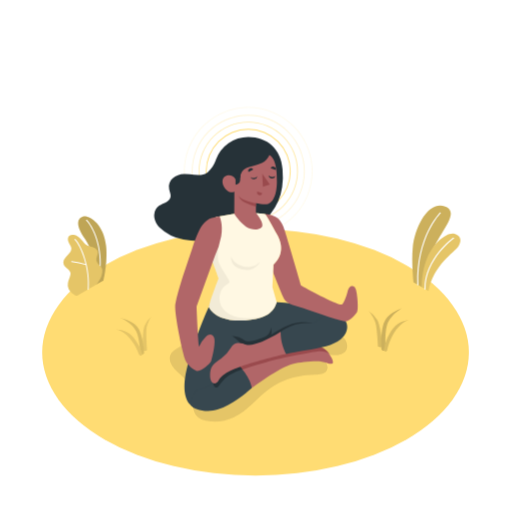
t = 0.00 s
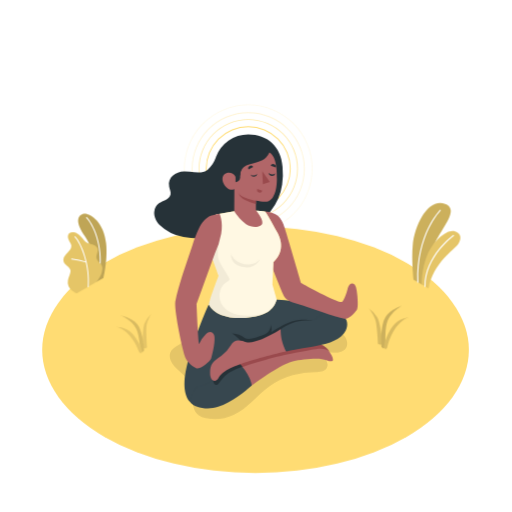
t = 0.38 s
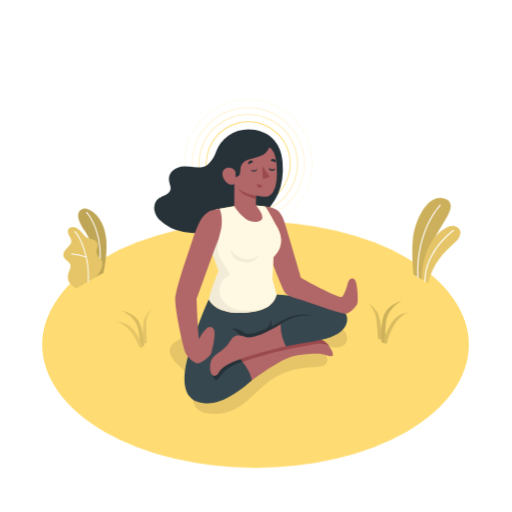
t = 1.13 s
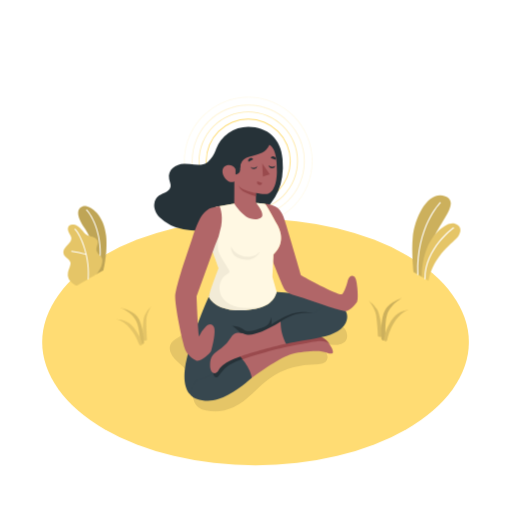
t = 1.50 s
t = 1.88 s: frame unchanged from t = 1.13 s, image omitted
t = 2.63 s: frame unchanged from t = 0.38 s, image omitted

The animated SVG that drew these frames (rendered in a browser with its animation timeline set to each time). Animation: 1 CSS @keyframes rule; one cycle of 3.00 s, repeats indefinitely.

<svg class="animated" id="freepik_stories-mindfulness" xmlns="http://www.w3.org/2000/svg" viewBox="0 0 500 500" version="1.1" xmlns:xlink="http://www.w3.org/1999/xlink" xmlns:svgjs="http://svgjs.com/svgjs"><style>svg#freepik_stories-mindfulness:not(.animated) .animable {opacity: 0;}svg#freepik_stories-mindfulness.animated #freepik--Floor--inject-64 {animation: 3s Infinite  linear floating;animation-delay: 0s;}svg#freepik_stories-mindfulness.animated #freepik--Shadow--inject-64 {animation: 3s Infinite  linear floating;animation-delay: 0s;}svg#freepik_stories-mindfulness.animated #freepik--Plants--inject-64 {animation: 3s Infinite  linear floating;animation-delay: 0s;}svg#freepik_stories-mindfulness.animated #freepik--Character--inject-64 {animation: 3s Infinite  linear floating;animation-delay: 0s;}            @keyframes floating {                0% {                    opacity: 1;                    transform: translateY(0px);                }                50% {                    transform: translateY(-10px);                }                100% {                    opacity: 1;                    transform: translateY(0px);                }            }        .animator-hidden { display: none; }</style><g id="freepik--Floor--inject-64" class="animable animator-active" style="transform-origin: 249.53px 344.13px;"><ellipse id="freepik--floor--inject-64" cx="249.53" cy="344.13" rx="208.34" ry="120.29" style="fill: rgb(255, 220, 115); transform-origin: 249.53px 344.13px;" class="animable"></ellipse></g><g id="freepik--Shadow--inject-64" class="animable animator-active" style="transform-origin: 252.38px 360.333px;"><g id="freepik--shadow--inject-64"><path d="M174,339.42c-3.22,1.91-6.69,4.11-7.88,7.66a10.4,10.4,0,0,0,.28,6.72c3.37,9.68,15.44,13.92,19.54,23.31,2.17,5,1.76,10.62,2,16s1.46,11.34,5.75,14.66a17.62,17.62,0,0,0,7.09,2.92,43.57,43.57,0,0,0,27.42-3.05c13.55-6.31,22.84-19.06,34.9-27.88a69.47,69.47,0,0,1,22.87-11,96.37,96.37,0,0,1,22.32-2.94c4-.11,8.68-.46,10.75-3.86,2.9-4.77-2-10.41-6.34-13.87,3.9-2.07,8.6-1.44,13-1.28s9.47-.56,12-4.2c2.12-3.09,1.6-7.42-.37-10.6s-5.14-5.42-8.34-7.35c-25.27-15.26-56.41-16.51-85.9-15.31-7.07.29-14.22.71-21,2.82C204.16,317.84,190,330,174,339.42Z" style="opacity: 0.1; transform-origin: 252.38px 360.333px;" class="animable"></path></g></g><g id="freepik--Clouds--inject-64" class="animable animator-hidden" style="transform-origin: 110.61px 87.023px;"><g id="freepik--clouds--inject-64" class="animable" style="transform-origin: 110.61px 87.023px;"><path d="M106.68,68.78l-8.77,5.07c0-.45.07-.9.07-1.34V69.58c0-5.22-3.17-7.62-7.09-5.36a13,13,0,0,0-4.23,4.31c-.64-6.62-5.1-9.46-10.52-6.34-5.85,3.39-10.6,12.46-10.6,20.27v4.39A13.84,13.84,0,0,0,66.43,92l-7.28,4.2c-2.17,1.26-3.93,4.62-3.93,7.52s1.76,4.22,3.93,3l47.53-27.44c2.17-1.25,3.93-4.62,3.93-7.52S108.85,67.53,106.68,68.78Z" style="fill: rgb(235, 235, 235); transform-origin: 82.915px 84.0483px;" id="el6tq4lodms7q" class="animable"></path><path d="M163,84.1l-6.62,3.82a8.51,8.51,0,0,0,.06-1V84.7c0-3.94-2.4-5.75-5.35-4a9.73,9.73,0,0,0-3.19,3.25c-.49-5-3.85-7.14-7.94-4.78-4.42,2.55-8,9.4-8,15.29v3.32a10.47,10.47,0,0,0,.68,3.9l-5.5,3.17a7.12,7.12,0,0,0-3,5.67c0,2.19,1.33,3.19,3,2.25L163,92a7.12,7.12,0,0,0,3-5.68C166,84.16,164.67,83.15,163,84.1Z" style="fill: rgb(235, 235, 235); transform-origin: 145.07px 95.6665px;" id="el3i9nnotvvev" class="animable"></path></g></g><g id="freepik--Sun--inject-64" class="animable animator-hidden" style="transform-origin: 375.6px 95.72px;"><g id="freepik--sun--inject-64"><circle cx="375.6" cy="95.72" r="33.01" style="fill: rgb(240, 153, 122); transform-origin: 375.6px 95.72px; transform: rotate(-80.78deg);" class="animable"></circle></g></g><g id="freepik--Plants--inject-64" class="animable animator-active" style="transform-origin: 255.73px 273.985px;"><g id="freepik--plants--inject-64" class="animable" style="transform-origin: 82.9098px 250.04px;"><path d="M93.9,278l7.14-4.12s4.25-17.67,2.56-33.57c-2.38-22.34-17.09-30.75-22.69-28.83s-7.21,8.43,2,21.74C88.42,241.05,95.12,257.41,93.9,278Z" style="fill: rgb(255, 220, 115); transform-origin: 90.1762px 244.608px;" id="el0ohhmjzgd61" class="animable"></path><g id="eluemp077ixmb"><path d="M93.9,278l7.14-4.12s4.25-17.67,2.56-33.57c-2.38-22.34-17.09-30.75-22.69-28.83s-7.21,8.43,2,21.74C88.42,241.05,95.12,257.41,93.9,278Z" style="opacity: 0.25; transform-origin: 90.1762px 244.608px;" class="animable"></path></g><path d="M96.86,269.3h-.07a.49.49,0,0,1-.39-.58c3.91-20.62-3.29-43.78-12.21-53.42a.5.5,0,1,1,.73-.67C94,224.43,101.34,248,97.37,268.89A.5.5,0,0,1,96.86,269.3Z" style="fill: rgb(255, 255, 255); transform-origin: 91.2415px 241.858px;" id="elb92jeviamlf" class="animable"></path><path d="M75.19,288.78c-1.13.58-4.13-2-5-2.62A10.55,10.55,0,0,1,66.94,282a9.8,9.8,0,0,1-.57-5.93,22.41,22.41,0,0,1,.9-3.1c.34-1,.68-2,1-3a7.81,7.81,0,0,0,.6-3c-.16-2.09-1.94-3.64-3.55-5-1.79-1.49-3.63-3.42-3.49-5.92a8.86,8.86,0,0,1,2.47-5.13c1.27-1.46,2.76-2.72,3.92-4.27a6.13,6.13,0,0,0,1.46-3.83,6.39,6.39,0,0,0-.72-2.47,33.45,33.45,0,0,1-2.42-5c-.52-1.78-.32-3.95,1.11-5.14a5.73,5.73,0,0,1,4.36-.85A9.73,9.73,0,0,1,76,230.93c3.87,2.41,5.9,7.23,10,9.14a41.21,41.21,0,0,0,5,1.51,6.34,6.34,0,0,1,4.07,3.09c1.39,3.18-1.68,6.84-.75,10.18.81,3,3.58,4.21,5,6.9a6.19,6.19,0,0,1,.55,3.84A18.24,18.24,0,0,1,98,271.94a57.26,57.26,0,0,1-3.81,5.86Z" style="fill: rgb(255, 220, 115); transform-origin: 80.8943px 259.052px;" id="el2p9e38s7rto" class="animable"></path><g id="el9sx7hcgqcot"><path d="M75.19,288.78c-1.13.58-4.13-2-5-2.62A10.55,10.55,0,0,1,66.94,282a9.8,9.8,0,0,1-.57-5.93,22.41,22.41,0,0,1,.9-3.1c.34-1,.68-2,1-3a7.81,7.81,0,0,0,.6-3c-.16-2.09-1.94-3.64-3.55-5-1.79-1.49-3.63-3.42-3.49-5.92a8.86,8.86,0,0,1,2.47-5.13c1.27-1.46,2.76-2.72,3.92-4.27a6.13,6.13,0,0,0,1.46-3.83,6.39,6.39,0,0,0-.72-2.47,33.45,33.45,0,0,1-2.42-5c-.52-1.78-.32-3.95,1.11-5.14a5.73,5.73,0,0,1,4.36-.85A9.73,9.73,0,0,1,76,230.93c3.87,2.41,5.9,7.23,10,9.14a41.21,41.21,0,0,0,5,1.51,6.34,6.34,0,0,1,4.07,3.09c1.39,3.18-1.68,6.84-.75,10.18.81,3,3.58,4.21,5,6.9a6.19,6.19,0,0,1,.55,3.84A18.24,18.24,0,0,1,98,271.94a57.26,57.26,0,0,1-3.81,5.86Z" style="opacity: 0.1; transform-origin: 80.8943px 259.052px;" class="animable"></path></g><path d="M86.12,283.08h0a.5.5,0,0,1-.46-.54c1.81-19.6-6.35-41.76-12.77-48.4a.5.5,0,0,1,.72-.69c6.54,6.77,14.87,29.3,13,49.18A.5.5,0,0,1,86.12,283.08Z" style="fill: rgb(255, 255, 255); transform-origin: 79.8264px 258.201px;" id="elwxgp68z68" class="animable"></path><path d="M84.17,258.91l-.14,0a67,67,0,0,0-14.14-3,.49.49,0,0,1-.45-.54.48.48,0,0,1,.54-.45A67.7,67.7,0,0,1,84.37,258a.49.49,0,0,1,.29.63A.5.5,0,0,1,84.17,258.91Z" style="fill: rgb(255, 255, 255); transform-origin: 77.0639px 256.914px;" id="el4gos7xpql4a" class="animable"></path></g><g id="freepik--plants--inject-64" class="animable" style="transform-origin: 426.106px 242.435px;"><path d="M412.76,280.89l-8.95-5.17s-2.19-19.17-.74-34c2.05-20.87,15.53-46,31.6-40.08s-7.37,27.15-12.59,44.85S412.76,280.89,412.76,280.89Z" style="fill: rgb(255, 220, 115); transform-origin: 421.395px 240.825px;" id="elktjspq7lsj" class="animable"></path><g id="el2fwstmwz45l"><path d="M412.76,280.89l-8.95-5.17s-2.19-19.17-.74-34c2.05-20.87,15.53-46,31.6-40.08s-7.37,27.15-12.59,44.85S412.76,280.89,412.76,280.89Z" style="opacity: 0.2; transform-origin: 421.395px 240.825px;" class="animable"></path></g><path d="M408.05,278.71h0a.54.54,0,0,0,.52-.56c-1.57-46.36,21.51-69.68,21.74-69.91a.54.54,0,0,0,0-.77.55.55,0,0,0-.77,0c-.23.23-23.65,23.89-22.06,70.72A.54.54,0,0,0,408.05,278.71Z" style="fill: rgb(255, 255, 255); transform-origin: 418.937px 243.012px;" id="elbrn67x2t3ut" class="animable"></path><path d="M418.39,284.11,412,280.43s-1.08-13.15,5.37-29.14c5.61-13.91,19.54-25.45,26.55-23s6.84,7.4,3.42,12.61S423.16,258.51,418.39,284.11Z" style="fill: rgb(255, 220, 115); transform-origin: 430.785px 256.035px;" id="eljsgwebsvo5" class="animable"></path><g id="eleeo3p5nprbq"><path d="M418.39,284.11,412,280.43s-1.08-13.15,5.37-29.14c5.61-13.91,19.54-25.45,26.55-23s6.84,7.4,3.42,12.61S423.16,258.51,418.39,284.11Z" style="opacity: 0.1; transform-origin: 430.785px 256.035px;" class="animable"></path></g><path d="M415,282.71h0a.54.54,0,0,0,.54-.54c-.13-29.31,27.4-49.13,27.68-49.32a.55.55,0,0,0-.63-.89c-.28.2-28.26,20.34-28.13,50.21A.54.54,0,0,0,415,282.71Z" style="fill: rgb(255, 255, 255); transform-origin: 428.928px 257.303px;" id="elf53c2tqc0jm" class="animable"></path></g><g id="freepik--Grass--inject-64" class="animable" style="transform-origin: 130.755px 328.065px;"><path d="M139.45,341.88s-.62-18.4,1.79-23.91a27,27,0,0,1,6.68-9.05s-4.7,6.92-5,13.57.71,19.39.71,19.39S141.13,343.91,139.45,341.88Z" style="fill: rgb(255, 220, 115); transform-origin: 143.649px 325.851px;" id="elqgl25qsjwu" class="animable"></path><g id="elmhc1hevu6q"><path d="M139.45,341.88s-.62-18.4,1.79-23.91a27,27,0,0,1,6.68-9.05s-4.7,6.92-5,13.57.71,19.39.71,19.39S141.13,343.91,139.45,341.88Z" style="opacity: 0.1; transform-origin: 143.649px 325.851px;" class="animable"></path></g><path d="M138.89,346.39s1,.06,1.94-1.51c.12-.61-1.21-19-6.77-25.77s-16.33-8.47-16.33-8.47,10.78,3.9,15.24,12.95c3.48,7.06,4.11,22,4.11,22Z" style="fill: rgb(255, 220, 115); transform-origin: 129.284px 328.515px;" id="el2m284qbqwae" class="animable"></path><g id="elcioqy5a0yde"><path d="M138.89,346.39s1,.06,1.94-1.51c.12-.61-1.21-19-6.77-25.77s-16.33-8.47-16.33-8.47,10.78,3.9,15.24,12.95c3.48,7.06,4.11,22,4.11,22Z" style="opacity: 0.15; transform-origin: 129.284px 328.515px;" class="animable"></path></g><path d="M135.59,345.63s-7-20.23-22-23.78c0,0,8.45-.34,14.48,5.46s10.22,14.83,10.86,19.08C138.89,346.39,136.75,348.67,135.59,345.63Z" style="fill: rgb(255, 220, 115); transform-origin: 126.26px 334.529px;" id="el68jg3itzt7i" class="animable"></path><g id="el58v9qje7glo"><path d="M135.59,345.63s-7-20.23-22-23.78c0,0,8.45-.34,14.48,5.46s10.22,14.83,10.86,19.08C138.89,346.39,136.75,348.67,135.59,345.63Z" style="opacity: 0.1; transform-origin: 126.26px 334.529px;" class="animable"></path></g></g><g id="freepik--grass--inject-64" class="animable" style="transform-origin: 379.315px 322.225px;"><path d="M373.63,337.85s-1.91-19.92-5.27-25.52a29.38,29.38,0,0,0-8.47-8.82s6,6.81,7.26,13.93,2,21,2,21S372.1,340.28,373.63,337.85Z" style="fill: rgb(255, 220, 115); transform-origin: 366.76px 321.309px;" id="el7pxwxbt539" class="animable"></path><g id="elimj2nfun2j"><path d="M373.63,337.85s-1.91-19.92-5.27-25.52a29.38,29.38,0,0,0-8.47-8.82s6,6.81,7.26,13.93,2,21,2,21S372.1,340.28,373.63,337.85Z" style="opacity: 0.15; transform-origin: 366.76px 321.309px;" class="animable"></path></g><path d="M374.86,342.63s-1,.2-2.3-1.36c-.22-.63-1.36-20.63,3.69-28.71s16.42-11.41,16.42-11.41-11.08,5.71-14.62,16.08c-2.76,8.1-1.35,24.33-1.35,24.33Z" style="fill: rgb(255, 220, 115); transform-origin: 382.483px 321.894px;" id="el38gay9m73q" class="animable"></path><g id="elov6fjaijh08"><path d="M374.86,342.63s-1,.2-2.3-1.36c-.22-.63-1.36-20.63,3.69-28.71s16.42-11.41,16.42-11.41-11.08,5.71-14.62,16.08c-2.76,8.1-1.35,24.33-1.35,24.33Z" style="opacity: 0.2; transform-origin: 382.483px 321.894px;" class="animable"></path></g><path d="M378.31,341.35s4.69-22.78,20.43-28.71c0,0-9.15.81-14.84,7.91s-8.94,17.41-9,22.08C374.86,342.63,377.49,344.79,378.31,341.35Z" style="fill: rgb(255, 220, 115); transform-origin: 386.82px 327.97px;" id="elefcew44grp5" class="animable"></path><g id="elruwksch45ch"><path d="M378.31,341.35s4.69-22.78,20.43-28.71c0,0-9.15.81-14.84,7.91s-8.94,17.41-9,22.08C374.86,342.63,377.49,344.79,378.31,341.35Z" style="opacity: 0.15; transform-origin: 386.82px 327.97px;" class="animable"></path></g></g></g><g id="freepik--Character--inject-64" class="animable animator-active" style="transform-origin: 249.954px 252.895px;"><g id="freepik--character--inject-64" class="animable" style="transform-origin: 249.954px 252.895px;"><g id="freepik--Sence--inject-64" class="animable" style="transform-origin: 242.43px 167.33px;"><path d="M242.44,208.83a41.5,41.5,0,1,1,41.49-41.49A41.54,41.54,0,0,1,242.44,208.83Zm0-82.14a40.65,40.65,0,1,0,40.65,40.65A40.69,40.69,0,0,0,242.44,126.69Z" style="fill: rgb(255, 220, 115); transform-origin: 242.43px 167.33px;" id="elzxjbh1n652" class="animable"></path><g id="eljwwjgjffxh"><g style="opacity: 0.15; transform-origin: 242.43px 167.33px;" class="animable"><path d="M242.44,230.17a62.84,62.84,0,1,1,62.83-62.83A62.91,62.91,0,0,1,242.44,230.17Zm0-124.83a62,62,0,1,0,62,62A62.06,62.06,0,0,0,242.44,105.34Z" style="fill: rgb(255, 220, 115); transform-origin: 242.43px 167.33px;" id="el2hc9cmczspf" class="animable"></path></g></g><g id="elszdfc0kgua"><g style="opacity: 0.3; transform-origin: 242.44px 167.33px;" class="animable"><path d="M242.44,222.54a55.21,55.21,0,1,1,55.21-55.2A55.27,55.27,0,0,1,242.44,222.54Zm0-109.57a54.37,54.37,0,1,0,54.37,54.37A54.43,54.43,0,0,0,242.44,113Z" style="fill: rgb(255, 220, 115); transform-origin: 242.44px 167.33px;" id="elpj233gicxcn" class="animable"></path></g></g><g id="elgm96aoq3p"><g style="opacity: 0.6; transform-origin: 242.48px 167.33px;" class="animable"><path d="M242.44,215.85A48.52,48.52,0,1,1,291,167.34,48.57,48.57,0,0,1,242.44,215.85Zm0-96.19a47.68,47.68,0,1,0,47.67,47.68A47.73,47.73,0,0,0,242.44,119.66Z" style="fill: rgb(255, 220, 115); transform-origin: 242.48px 167.33px;" id="elddl09ljd2ap" class="animable"></path></g></g></g><path d="M275.9,165.34c-1.44-19.9-14.9-31.59-33.46-31.59a33.63,33.63,0,0,0-31.67,22.33h0l0,.09c-.11.3-.21.61-.31.92a25.89,25.89,0,0,1-7.58,11c-5.08,4.1-11.42,2.83-17.55,2.13a36.49,36.49,0,0,0-5.67-.32c-8.13.31-16.18,5.66-14.47,14.79.48,2.57,1.87,5.09,1.34,7.64s-2.58,4.17-4.75,5.31-4.57,1.91-6.55,3.37a11.75,11.75,0,0,0-4.64,8.4c-.39,4.53,2.05,9.53,5.21,12.65a44.62,44.62,0,0,0,23.33,11.79c9.68,1.83,19.85,1.36,29.66.44a96.71,96.71,0,0,0,11.09-1.69c16.66-3.56,36.71-13.79,44.39-23.87a54.51,54.51,0,0,0,11.26-26.08A74,74,0,0,0,275.9,165.34Z" style="fill: rgb(38, 50, 56); transform-origin: 213.394px 184.426px;" id="elpmivsyw746j" class="animable"></path><path d="M206.28,294.34c-5.41,10.93-18.76,43.8-24.06,66.54-4.95,21.29-.18,31.45,4,34.76,6.58,5.17,22.6,8.45,35.1-18.16,3.91-8.32,18.63-34,18.63-34s10.9-3.93,14.65-6.87c0,0,36.35,1.06,54-2.56s28.5-23.51,20.9-26.85C317.12,301.74,297,296.9,267.7,295Z" style="fill: rgb(55, 71, 79); transform-origin: 256.036px 346.762px;" id="el07ubufh55all" class="animable"></path><path d="M287.88,315.71c-7.95,1.84-16.24,6.91-22.94,11.22a17.77,17.77,0,0,0-.22-7.05,16,16,0,0,1-1.66,5.16c-.8,1.93-2.34,2.93-4.19,3.88,0,0-15.22,6.8-19.68,3.78a21.23,21.23,0,0,0-12.5-4.64c3.8,2.56,14.82,10.45,10.91,19.6l2.39-4.2s10.9-3.93,14.65-6.87c0,0,20.32.59,37.95-.62l12.88-19.83S298.94,313.14,287.88,315.71Z" style="fill: rgb(38, 50, 56); transform-origin: 266.08px 331.165px;" id="elelubefy0com" class="animable"></path><path d="M257,348.76c6.13-1.7,11.16-3.4,13.17-7.06s6.7-7.6,14.37-4c8.71,4,18.46,1.33,25.35,1.08s11.69,5.85,14.11,11.11c4.07,8.87-3.26,4.52-9.69,3.37s-21.56.66-27.59,1.86c-9.87,2-26.94,13.57-45.11,26.88,0,0-9.82-21.76-11.06-25.61C230.56,356.35,250.89,350.47,257,348.76Z" style="fill: rgb(177, 102, 104); transform-origin: 277.861px 359.139px;" id="eloc40zvg9dx" class="animable"></path><path d="M321.63,345.69c-2.69-3.85-6.64-7.14-11.73-6.95-6.89.25-16.64,3-25.35-1.08-7.67-3.56-12.37.38-14.37,4s-7,5.36-13.17,7.06-26.45,7.59-26.45,7.59c.39,1.2.79,2.21,2.4,5.95,9.82-3.62,33.23-11.16,52.24-14.64C306.48,343.76,316.24,340.45,321.63,345.69Z" style="fill: rgb(154, 74, 77); transform-origin: 276.095px 349.261px;" id="eltk8o90ukwak" class="animable"></path><path d="M186.26,395.64c3,4.13,15.11,7.85,26.82,4.13,13-4.13,26.49-15.37,32.77-20.89,0,0-.54-8.82-12-21.45a206.78,206.78,0,0,0-20,8.86c-8.45,15.72-20.28,11.63-23.5,17.2C185,392.78,186.26,395.64,186.26,395.64Z" style="fill: rgb(55, 71, 79); transform-origin: 215.99px 379.365px;" id="elcnxyal2vy59" class="animable"></path><path d="M217,372.57a32.71,32.71,0,0,1,6.63-6,56.82,56.82,0,0,1,13-5.9q-1.27-1.59-2.77-3.26-7,2.67-13.87,5.88c-2.32,1.08-4.54,1.71-6.51,3.4a20.66,20.66,0,0,0-4.45,5.36,5.08,5.08,0,0,0-.87,2.81,4.24,4.24,0,0,0,.83,2.05,2.85,2.85,0,0,0,2.72,1.47,3.49,3.49,0,0,0,1.75-1.44C214.6,375.49,215.78,374,217,372.57Z" style="fill: rgb(38, 50, 56); transform-origin: 222.395px 367.899px;" id="elgb8vzpxlfzc" class="animable"></path><path d="M274.11,324.07c-16.38,10.12-27.71,14-33.65,12.49-4-1-10.89-4.26-15,3.12A34.42,34.42,0,0,1,216,350.16c-2.81,2.14-6.19,4-8.35,6.89s-2.56,6.1-2.52,9.49c0,2.13.18,4.38,1.38,6.14a4,4,0,0,0,3.15,1.87c2.62,0,3.94-3.64,5.34-5.35a24.71,24.71,0,0,1,6.25-5.27c4.78-2.91,10.16-4.59,15.38-6.5,5.51-2,26.39-8,43.43-11.89Z" style="fill: rgb(177, 102, 104); transform-origin: 242.594px 349.31px;" id="elrqhkwjbofrl" class="animable"></path><path d="M321.76,304.84c22.43,4.46,19.6,19.44,11,26.37-7.87,6.3-19.33,8.31-32.36,10.59s-21,3.9-21,3.9-5.82-9.9-5.22-21.63c7.5-5.26,17.68-10.08,31.53-8.05Z" style="fill: rgb(55, 71, 79); transform-origin: 306.62px 325.27px;" id="elg9cnz9kvzfh" class="animable"></path><path d="M258.71,209c11.42,1.27,15.73,4.47,19.36,16.24,4,12.82,15.83,53.45,15.83,53.45,4,2.28,37.21,20.37,40.09,18.57,1.21-.76,2.72-4.52,3.27-5.84a46.2,46.2,0,0,0,2-6c.48-1.83.88-3.76,2.32-5.12a3.51,3.51,0,0,1,2.51-1c2.07.1,3.05,2.12,3.58,3.94a42.59,42.59,0,0,1,1.25,7.87c.43,4.3.79,11.07-.17,13.3-.81,1.89-6,7.95-10.35,9.19s-32-9.69-49.36-14.85c-9.44-2.81-10.9-5-13-9.78-2.75-6.33-16.43-40.8-16.43-40.8Z" style="fill: rgb(177, 102, 104); transform-origin: 304.034px 261.349px;" id="elfug0zo376q" class="animable"></path><path d="M266.19,280.92l4,14.26c-2.81,9.45-10.07,16.27-30.54,17.74-15.61,1.12-31-2.86-35.85-13.19,2.42-9.66,6.17-18.81,9.65-28,0,0-7.38-20-7.38-20.12,2-1.45,5.52-10.27,7-21,.71-5.06.28-13.51-2.28-18.67l18-3.17,21.27-.62c5.09.28,8.71.77,8.71.77,2.9,3.78,6.75,11.23,11.74,20,2.92,5.12,8.86,17.73-3.53,29.58C267.11,260.18,266,278.21,266.19,280.92Z" style="fill: rgb(255, 220, 115); transform-origin: 239.16px 260.626px;" id="el8dmyyghzt38" class="animable"></path><g id="elb4i1fdhqoy"><g style="opacity: 0.8; transform-origin: 239.16px 260.626px;" class="animable"><path d="M266.19,280.92l4,14.26c-2.81,9.45-10.07,16.27-30.54,17.74-15.61,1.12-31-2.86-35.85-13.19,2.42-9.66,6.17-18.81,9.65-28,0,0-7.38-20-7.38-20.12,2-1.45,5.52-10.27,7-21,.71-5.06.28-13.51-2.28-18.67l18-3.17,21.27-.62c5.09.28,8.71.77,8.71.77,2.9,3.78,6.75,11.23,11.74,20,2.92,5.12,8.86,17.73-3.53,29.58C267.11,260.18,266,278.21,266.19,280.92Z" style="fill: rgb(255, 255, 255); transform-origin: 239.16px 260.626px;" id="eleu239rkgqbh" class="animable"></path></g></g><g id="elna9b7jlhy4"><g style="opacity: 0.05; transform-origin: 231.23px 274.771px;" class="animable"><path d="M258.69,308.62c-4.55,2.21-10.71,3.7-19.08,4.31-15.6,1.12-31-2.87-35.84-13.2,2.41-9.66,6.16-18.8,9.64-28,0,0-7.38-20-7.38-20.12a2.51,2.51,0,0,0,.39-.36l.18-.2a9,9,0,0,0,.8-1.19c.06-.1.12-.22.19-.33.18-.34.38-.72.58-1.13s.27-.58.4-.88c.4-.91.81-1.95,1.21-3.09.13-.39.27-.78.4-1.18l0-.11c.08-.25.17-.51.24-.77.16-.52.32-1,.48-1.6.32-1.13.63-2.35.91-3.6.06-.25.12-.49.17-.74l1.37,4.73s-1.35,10,0,14.57,10,16.8,10.68,19.22-4.85,2.39-8.07,8.94-2.42,17.21,8.13,23C238,314.52,257.9,308.85,258.69,308.62Z" id="elt80md69y3qm" class="animable" style="transform-origin: 231.23px 274.771px;"></path></g></g><g id="eluxjo8orfge"><path d="M225.71,250.42s1.36,5.45,9.22,8.84A16.83,16.83,0,0,0,254,255.78s-5.93,11.88-20.15,6.5C224.44,258.7,225.71,250.42,225.71,250.42Z" style="opacity: 0.05; transform-origin: 239.826px 257.049px;" class="animable"></path></g><path d="M209.63,250.55A79.08,79.08,0,0,0,216,230.64c2.11-12.07-1.6-19.31-1.6-19.31-13.06,1.29-18.1,5.13-26.54,30.74-5.89,17.86-13.94,39.65-16.66,54.85-1.31,7.35,5.53,41.31,9.33,53.78,1,3.31,5.49,9.32,11.4,11.6,4,.83,12.9-6.94,14.2-9.6,1.59-4.94,4.66-19.21,2.91-23.07-1.62-3.56-4.87-3.84-8.06-.71a29.14,29.14,0,0,0-6.68,9.8c-1.34-13-2.37-39.51-2.37-39.51Z" style="fill: rgb(177, 102, 104); transform-origin: 193.842px 286.846px;" id="el5y9rnl7oqy4" class="animable"></path><path d="M263.13,151.41c3.55,2.1,7.71,7.91,7.28,26.62-.37,15.87-5.51,19.79-8.09,20.92s-7.56.44-12.4-.37v9.53s6.69,7.77,6.27,12.13-9.66,5.4-15.93,1.14-11.53-12.58-11.53-12.58l.11-21.9s-2.85,2.77-7.68-1.45c-4-3.49-5.33-9.37-2.23-12.52s8.86-2.3,11.06,2.2l4.53-1.25h0a10.69,10.69,0,0,1,6.06-9.73,19.85,19.85,0,0,1,2.75-1C253.87,160,259.15,159.79,263.13,151.41Z" style="fill: rgb(177, 102, 104); transform-origin: 243.83px 187.752px;" id="elz3vjg70uqte" class="animable"></path><path d="M234.52,171.68,230,172.93v7.44h0a4.53,4.53,0,0,0,4.53-4.53Z" style="fill: rgb(38, 50, 56); transform-origin: 232.265px 176.025px;" id="eleml8of8mnl9" class="animable"></path><path d="M249.92,198.58c-5.1-.67-15.6-3.68-17.24-7.83a10.8,10.8,0,0,0,3.68,5.3c3.14,2.68,13.56,5.71,13.56,5.71Z" style="fill: rgb(154, 74, 77); transform-origin: 241.3px 196.255px;" id="elm4quu3rrxs8" class="animable"></path><path d="M251.27,172.06a3.45,3.45,0,0,1-6.67.69,5,5,0,0,0,6.67-.69Z" style="fill: rgb(38, 50, 56); transform-origin: 247.935px 173.553px;" id="elnraoongt22" class="animable"></path><path d="M268.94,171.75a3.45,3.45,0,0,1-6.71-.33,5,5,0,0,0,3.28,1.44A5.11,5.11,0,0,0,268.94,171.75Z" style="fill: rgb(38, 50, 56); transform-origin: 265.585px 172.834px;" id="el9a9h3fo28xi" class="animable"></path><path d="M247.27,165.58l-4.53,2.5a2.71,2.71,0,0,1,1.06-3.6A2.52,2.52,0,0,1,247.27,165.58Z" style="fill: rgb(38, 50, 56); transform-origin: 244.853px 166.126px;" id="elm3nr4rc820c" class="animable"></path><path d="M251.25,186.9l4.83,1.82a2.53,2.53,0,0,1-3.28,1.6A2.7,2.7,0,0,1,251.25,186.9Z" style="fill: rgb(154, 74, 77); transform-origin: 253.586px 188.687px;" id="el1ccuga3ah94i" class="animable"></path><path d="M269.19,166.12l-4.92-1.74a2.52,2.52,0,0,1,3.25-1.64A2.75,2.75,0,0,1,269.19,166.12Z" style="fill: rgb(38, 50, 56); transform-origin: 266.79px 164.358px;" id="elb5zek8rhf5" class="animable"></path><polygon points="256.08 169.66 256.78 182.4 263.43 180.13 256.08 169.66" style="fill: rgb(154, 74, 77); transform-origin: 259.755px 176.03px;" id="elhmlc8ylsha5" class="animable"></polygon></g></g><defs>     <filter id="active" height="200%">         <feMorphology in="SourceAlpha" result="DILATED" operator="dilate" radius="2"></feMorphology>                <feFlood flood-color="#32DFEC" flood-opacity="1" result="PINK"></feFlood>        <feComposite in="PINK" in2="DILATED" operator="in" result="OUTLINE"></feComposite>        <feMerge>            <feMergeNode in="OUTLINE"></feMergeNode>            <feMergeNode in="SourceGraphic"></feMergeNode>        </feMerge>    </filter>    <filter id="hover" height="200%">        <feMorphology in="SourceAlpha" result="DILATED" operator="dilate" radius="2"></feMorphology>                <feFlood flood-color="#ff0000" flood-opacity="0.5" result="PINK"></feFlood>        <feComposite in="PINK" in2="DILATED" operator="in" result="OUTLINE"></feComposite>        <feMerge>            <feMergeNode in="OUTLINE"></feMergeNode>            <feMergeNode in="SourceGraphic"></feMergeNode>        </feMerge>            <feColorMatrix type="matrix" values="0   0   0   0   0                0   1   0   0   0                0   0   0   0   0                0   0   0   1   0 "></feColorMatrix>    </filter></defs></svg>